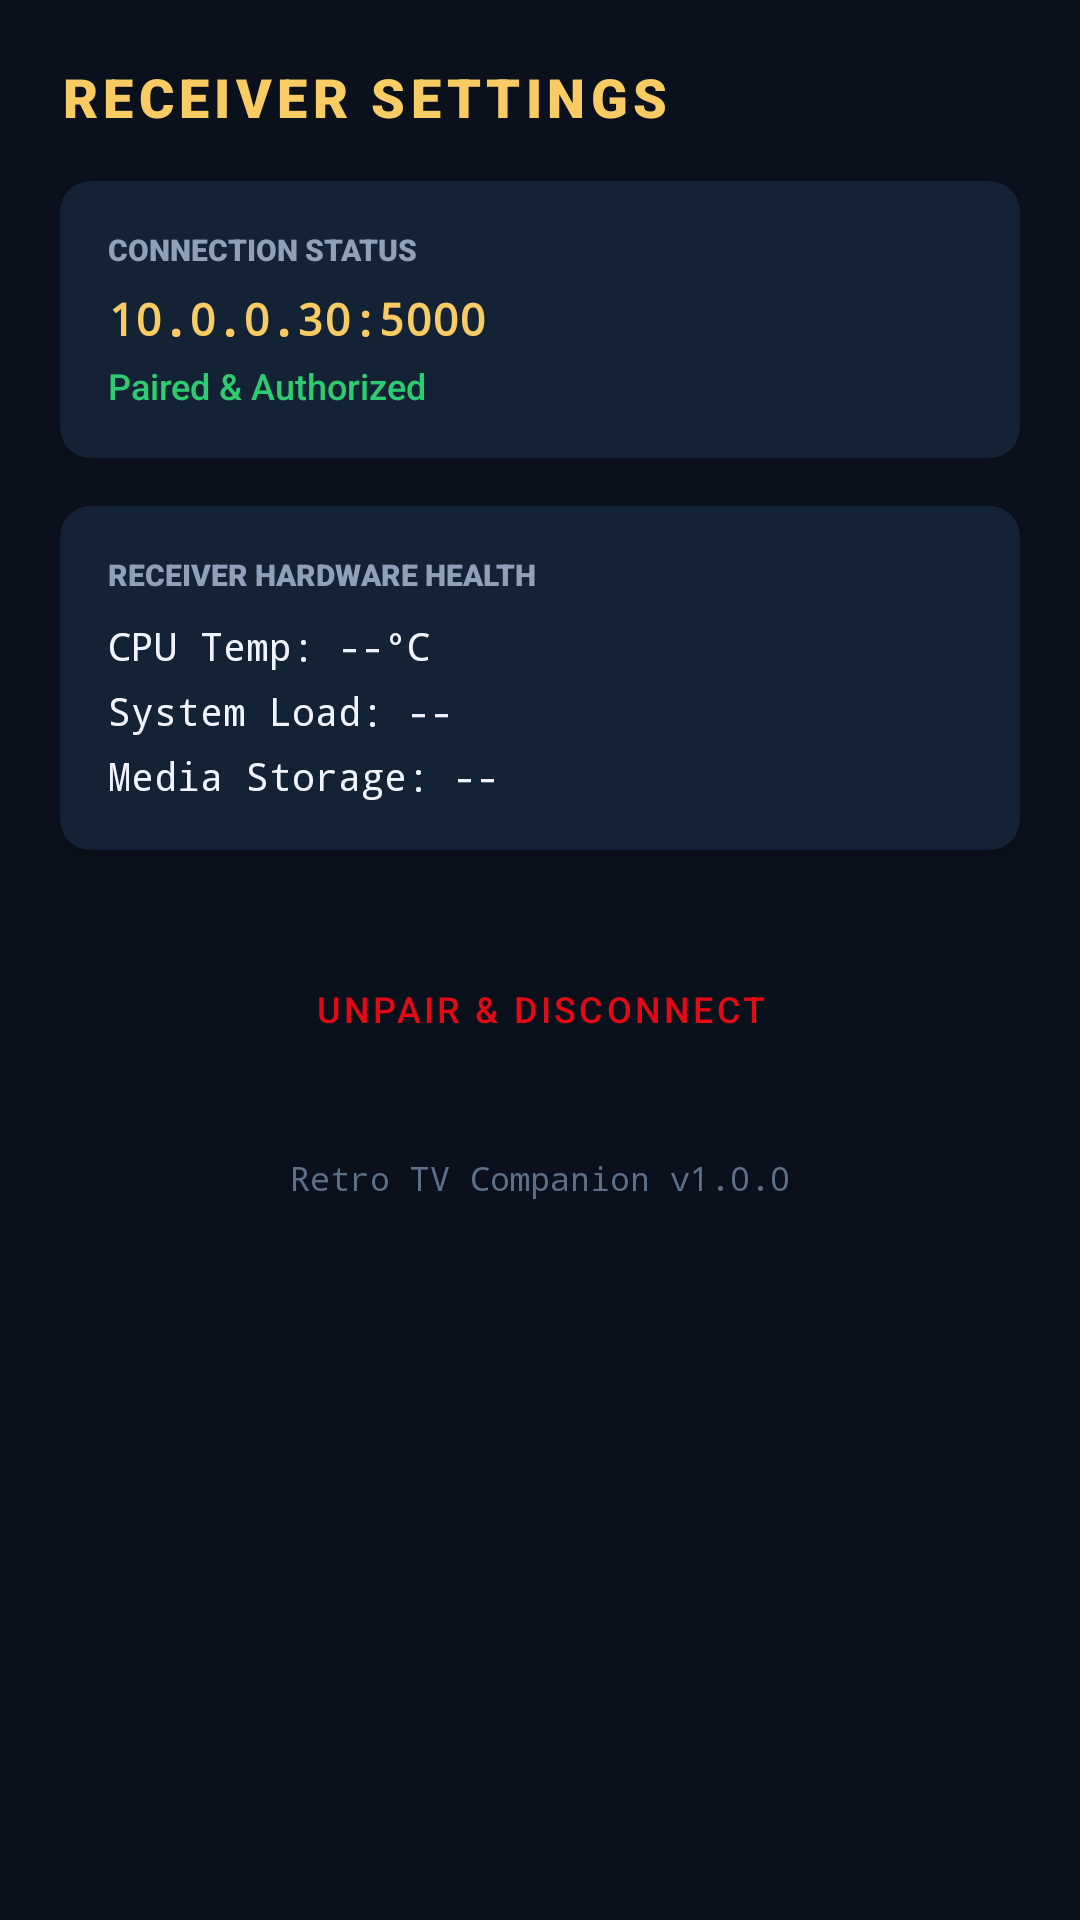

This screen was rendered from an Android layout file. Write that file and the resources it references.
<!-- AndroidManifest.xml: application theme Theme.RetroTv -->
<!-- res/layout/fragment_settings.xml -->
<?xml version="1.0" encoding="utf-8"?>
<ScrollView xmlns:android="http://schemas.android.com/apk/res/android"
    xmlns:app="http://schemas.android.com/apk/res-auto"
    android:layout_width="match_parent"
    android:layout_height="match_parent"
    android:background="@color/retro_bg"
    android:fillViewport="true">

    <LinearLayout
        android:layout_width="match_parent"
        android:layout_height="wrap_content"
        android:orientation="vertical"
        android:padding="20dp">

        <TextView
            android:layout_width="wrap_content"
            android:layout_height="wrap_content"
            android:fontFamily="sans-serif-black"
            android:letterSpacing="0.1"
            android:text="RECEIVER SETTINGS"
            android:textColor="@color/retro_amber"
            android:textSize="18sp" />

        
        <androidx.cardview.widget.CardView
            android:layout_width="match_parent"
            android:layout_height="wrap_content"
            android:layout_marginTop="16dp"
            app:cardBackgroundColor="@color/retro_card"
            app:cardCornerRadius="10dp"
            app:cardElevation="2dp"
            app:strokeColor="@color/retro_border"
            app:strokeWidth="1dp">

            <LinearLayout
                android:layout_width="match_parent"
                android:layout_height="wrap_content"
                android:orientation="vertical"
                android:padding="16dp">

                <TextView
                    android:layout_width="wrap_content"
                    android:layout_height="wrap_content"
                    android:fontFamily="sans-serif-black"
                    android:text="CONNECTION STATUS"
                    android:textColor="@color/text_secondary"
                    android:textSize="10sp" />

                <TextView
                    android:id="@+id/tvSettingsHost"
                    android:layout_width="wrap_content"
                    android:layout_height="wrap_content"
                    android:layout_marginTop="6dp"
                    android:fontFamily="monospace"
                    android:text="10.0.0.30:5000"
                    android:textColor="@color/retro_amber"
                    android:textSize="15sp"
                    android:textStyle="bold" />

                <TextView
                    android:id="@+id/tvSettingsPairStatus"
                    android:layout_width="wrap_content"
                    android:layout_height="wrap_content"
                    android:layout_marginTop="4dp"
                    android:fontFamily="sans-serif-medium"
                    android:text="Paired &amp; Authorized"
                    android:textColor="@color/retro_green"
                    android:textSize="12sp" />
            </LinearLayout>
        </androidx.cardview.widget.CardView>

        
        <androidx.cardview.widget.CardView
            android:layout_width="match_parent"
            android:layout_height="wrap_content"
            android:layout_marginTop="16dp"
            app:cardBackgroundColor="@color/retro_card"
            app:cardCornerRadius="10dp"
            app:cardElevation="2dp"
            app:strokeColor="@color/retro_border"
            app:strokeWidth="1dp">

            <LinearLayout
                android:layout_width="match_parent"
                android:layout_height="wrap_content"
                android:orientation="vertical"
                android:padding="16dp">

                <TextView
                    android:layout_width="wrap_content"
                    android:layout_height="wrap_content"
                    android:fontFamily="sans-serif-black"
                    android:text="RECEIVER HARDWARE HEALTH"
                    android:textColor="@color/text_secondary"
                    android:textSize="10sp" />

                <TextView
                    android:id="@+id/tvSysCpu"
                    android:layout_width="wrap_content"
                    android:layout_height="wrap_content"
                    android:layout_marginTop="8dp"
                    android:fontFamily="monospace"
                    android:text="CPU Temp: --°C"
                    android:textColor="@color/text_primary"
                    android:textSize="13sp" />

                <TextView
                    android:id="@+id/tvSysLoad"
                    android:layout_width="wrap_content"
                    android:layout_height="wrap_content"
                    android:layout_marginTop="4dp"
                    android:fontFamily="monospace"
                    android:text="System Load: --"
                    android:textColor="@color/text_primary"
                    android:textSize="13sp" />

                <TextView
                    android:id="@+id/tvSysDisk"
                    android:layout_width="wrap_content"
                    android:layout_height="wrap_content"
                    android:layout_marginTop="4dp"
                    android:fontFamily="monospace"
                    android:text="Media Storage: --"
                    android:textColor="@color/text_primary"
                    android:textSize="13sp" />
            </LinearLayout>
        </androidx.cardview.widget.CardView>

        
        <Button
            android:id="@+id/btnUnpair"
            style="@style/Widget.MaterialComponents.Button.OutlinedButton"
            android:layout_width="match_parent"
            android:layout_height="50dp"
            android:layout_marginTop="28dp"
            android:text="UNPAIR &amp; DISCONNECT"
            android:textColor="@color/retro_red"
            android:textSize="12sp"
            app:strokeColor="@color/retro_red"
            app:strokeWidth="1dp" />

        <TextView
            android:layout_width="wrap_content"
            android:layout_height="wrap_content"
            android:layout_gravity="center_horizontal"
            android:layout_marginTop="24dp"
            android:fontFamily="monospace"
            android:text="Retro TV Companion v1.0.0"
            android:textColor="@color/text_muted"
            android:textSize="11sp" />

    </LinearLayout>
</ScrollView>
<!-- resources referenced by this layout -->
<resources>
  <color name="retro_amber">#F8CB63</color>
  <color name="retro_bg">#0A111C</color>
  <color name="retro_border">#253A56</color>
  <color name="retro_card">#142236</color>
  <color name="retro_green">#2ECC71</color>
  <color name="retro_red">#E50914</color>
  <color name="text_muted">#5E7088</color>
  <color name="text_primary">#F0F4FC</color>
  <color name="text_secondary">#8FA0B8</color>
  <style name="Theme.RetroTv" parent="Theme.MaterialComponents.DayNight.NoActionBar">
          <item name="colorPrimary">@color/retro_amber</item>
          <item name="colorPrimaryVariant">@color/retro_amber_glow</item>
          <item name="colorOnPrimary">@color/retro_bg</item>
  
          <item name="colorSecondary">@color/retro_green</item>
          <item name="colorSecondaryVariant">@color/retro_blue</item>
          <item name="colorOnSecondary">@color/retro_bg</item>
  
          <item name="android:statusBarColor">@color/retro_bg</item>
          <item name="android:navigationBarColor">@color/retro_bg</item>
          <item name="android:windowBackground">@color/retro_bg</item>
          <item name="android:textColorPrimary">@color/text_primary</item>
          <item name="android:textColorSecondary">@color/text_secondary</item>
      </style>
  <color name="retro_amber_glow">#FFE082</color>
  <color name="retro_blue">#3498DB</color>
</resources>
